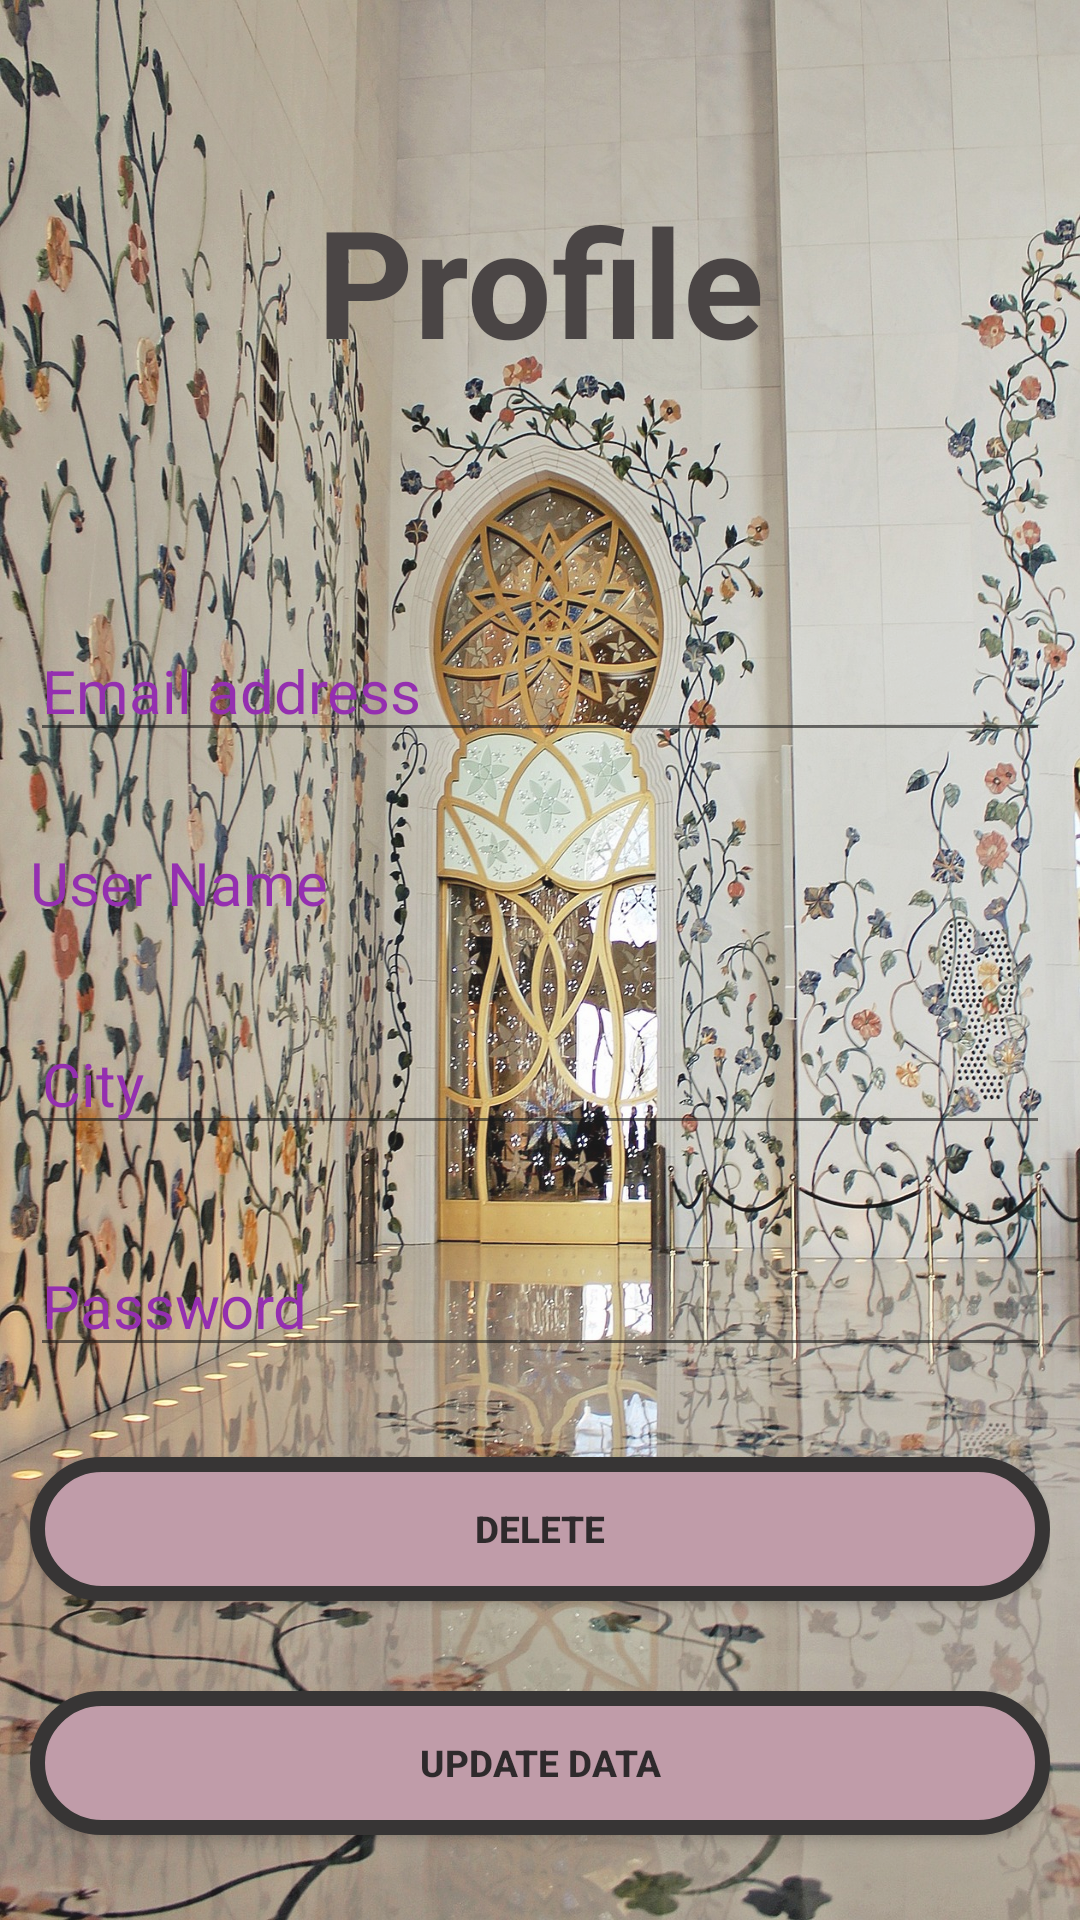

Layout XML and referenced resources for this Android screen:
<!-- AndroidManifest.xml: application theme Theme.Salattimer -->
<!-- res/layout/activity_profile.xml -->
<?xml version="1.0" encoding="utf-8"?>
<LinearLayout xmlns:android="http://schemas.android.com/apk/res/android"
    xmlns:app="http://schemas.android.com/apk/res-auto"
    xmlns:tools="http://schemas.android.com/tools"
    android:layout_width="match_parent"
    android:layout_height="match_parent"
    android:padding="10dp"
    android:orientation="vertical"
    android:background="@drawable/m1"
    android:alpha=".9"
    tools:context=".profile">
    <TextView
        android:layout_width="match_parent"
        android:layout_height="wrap_content"
        android:text="Profile"
        android:textColor="#373131"
        android:textSize="50dp"
        android:textStyle="bold"
        android:gravity="center_horizontal"
        android:layout_marginBottom="50dp"
        android:layout_marginTop="50dp"/>
    <EditText
        android:id="@+id/email1"
        android:layout_width="match_parent"
        android:layout_height="wrap_content"
        android:textColor="#8919A8"
        android:textSize="20sp"
        android:textColorHint="#8919A8"
        android:hint="Email address"
        android:layout_marginTop="30dp"/>

    <TextView
        android:id="@+id/username1"
        android:layout_width="match_parent"
        android:layout_height="wrap_content"
        android:textColorHint="#8919A8"
        android:textColor="#350419"
        android:hint="User Name"
        android:textSize="20sp"
        android:layout_marginTop="30dp"/>
    <EditText
        android:id="@+id/city1"
        android:layout_width="match_parent"
        android:layout_height="wrap_content"
        android:textColorHint="#8919A8"
        android:textSize="20sp"
        android:textColor="#350419"
        android:hint="City"
        android:layout_marginTop="30dp"/>

    <EditText
        android:id="@+id/password1"
        android:layout_width="match_parent"
        android:layout_height="wrap_content"
        android:textColorHint="#8919A8"
        android:textColor="#350419"
        android:hint="Password"
        android:textSize="20sp"
        android:layout_marginTop="30dp"
        android:layout_below="@+id/username"/>
    <Button
        android:layout_width="match_parent"
        android:layout_height="wrap_content"
        android:background="@drawable/button_box"
        android:text="delete"
        android:textStyle="bold"
        android:layout_marginTop="30dp"
        android:textSize="6pt"
        android:onClick="delet_data"
        android:layout_below="@+id/btnsignup"/>
    <Button
        android:layout_width="match_parent"
        android:layout_height="wrap_content"
        android:background="@drawable/button_box"
        android:text="update data"
        android:layout_marginTop="30dp"
        android:textStyle="bold"
        android:textSize="6pt"
        android:onClick="update_data"
        android:layout_below="@+id/btnsignup"/>

</LinearLayout>
<!-- resources referenced by this layout -->
<resources>
  <!-- drawable button_box (drawable-v24) -->
  <shape xmlns:android="http://schemas.android.com/apk/res/android"
      android:shape="rectangle">
  
      <solid
          android:color="#BA92A0"/>
      <stroke
          android:color="#221F1F"
          android:width="5dp"/>
      <corners
          android:radius="100dp"/>
  
  </shape>
  <!-- drawable m1: jpg bitmap (drawable-v24, 733099 bytes) -->
  <style name="Theme.Salattimer" parent="Theme.AppCompat.DayNight.NoActionBar">
          
          <item name="colorPrimary">@color/purple_500</item>
          <item name="colorPrimaryVariant">@color/purple_700</item>
          <item name="colorOnPrimary">@color/white</item>
          
          <item name="colorSecondary">@color/teal_200</item>
          <item name="colorSecondaryVariant">@color/teal_700</item>
          <item name="colorOnSecondary">@color/black</item>
          
          <item name="android:statusBarColor" tools:targetApi="l">?attr/colorPrimaryVariant</item>
          
      </style>
  <!-- not gathered from this repository: default colours our renderer supplied (Android Studio template values) -->
  <color name="purple_500">#FF6200EE</color>
  <color name="purple_700">#FF3700B3</color>
  <color name="teal_200">#FF03DAC5</color>
  <color name="teal_700">#FF018786</color>
  <color name="black">#FF000000</color>
  <color name="white">#FFFFFFFF</color>
</resources>
